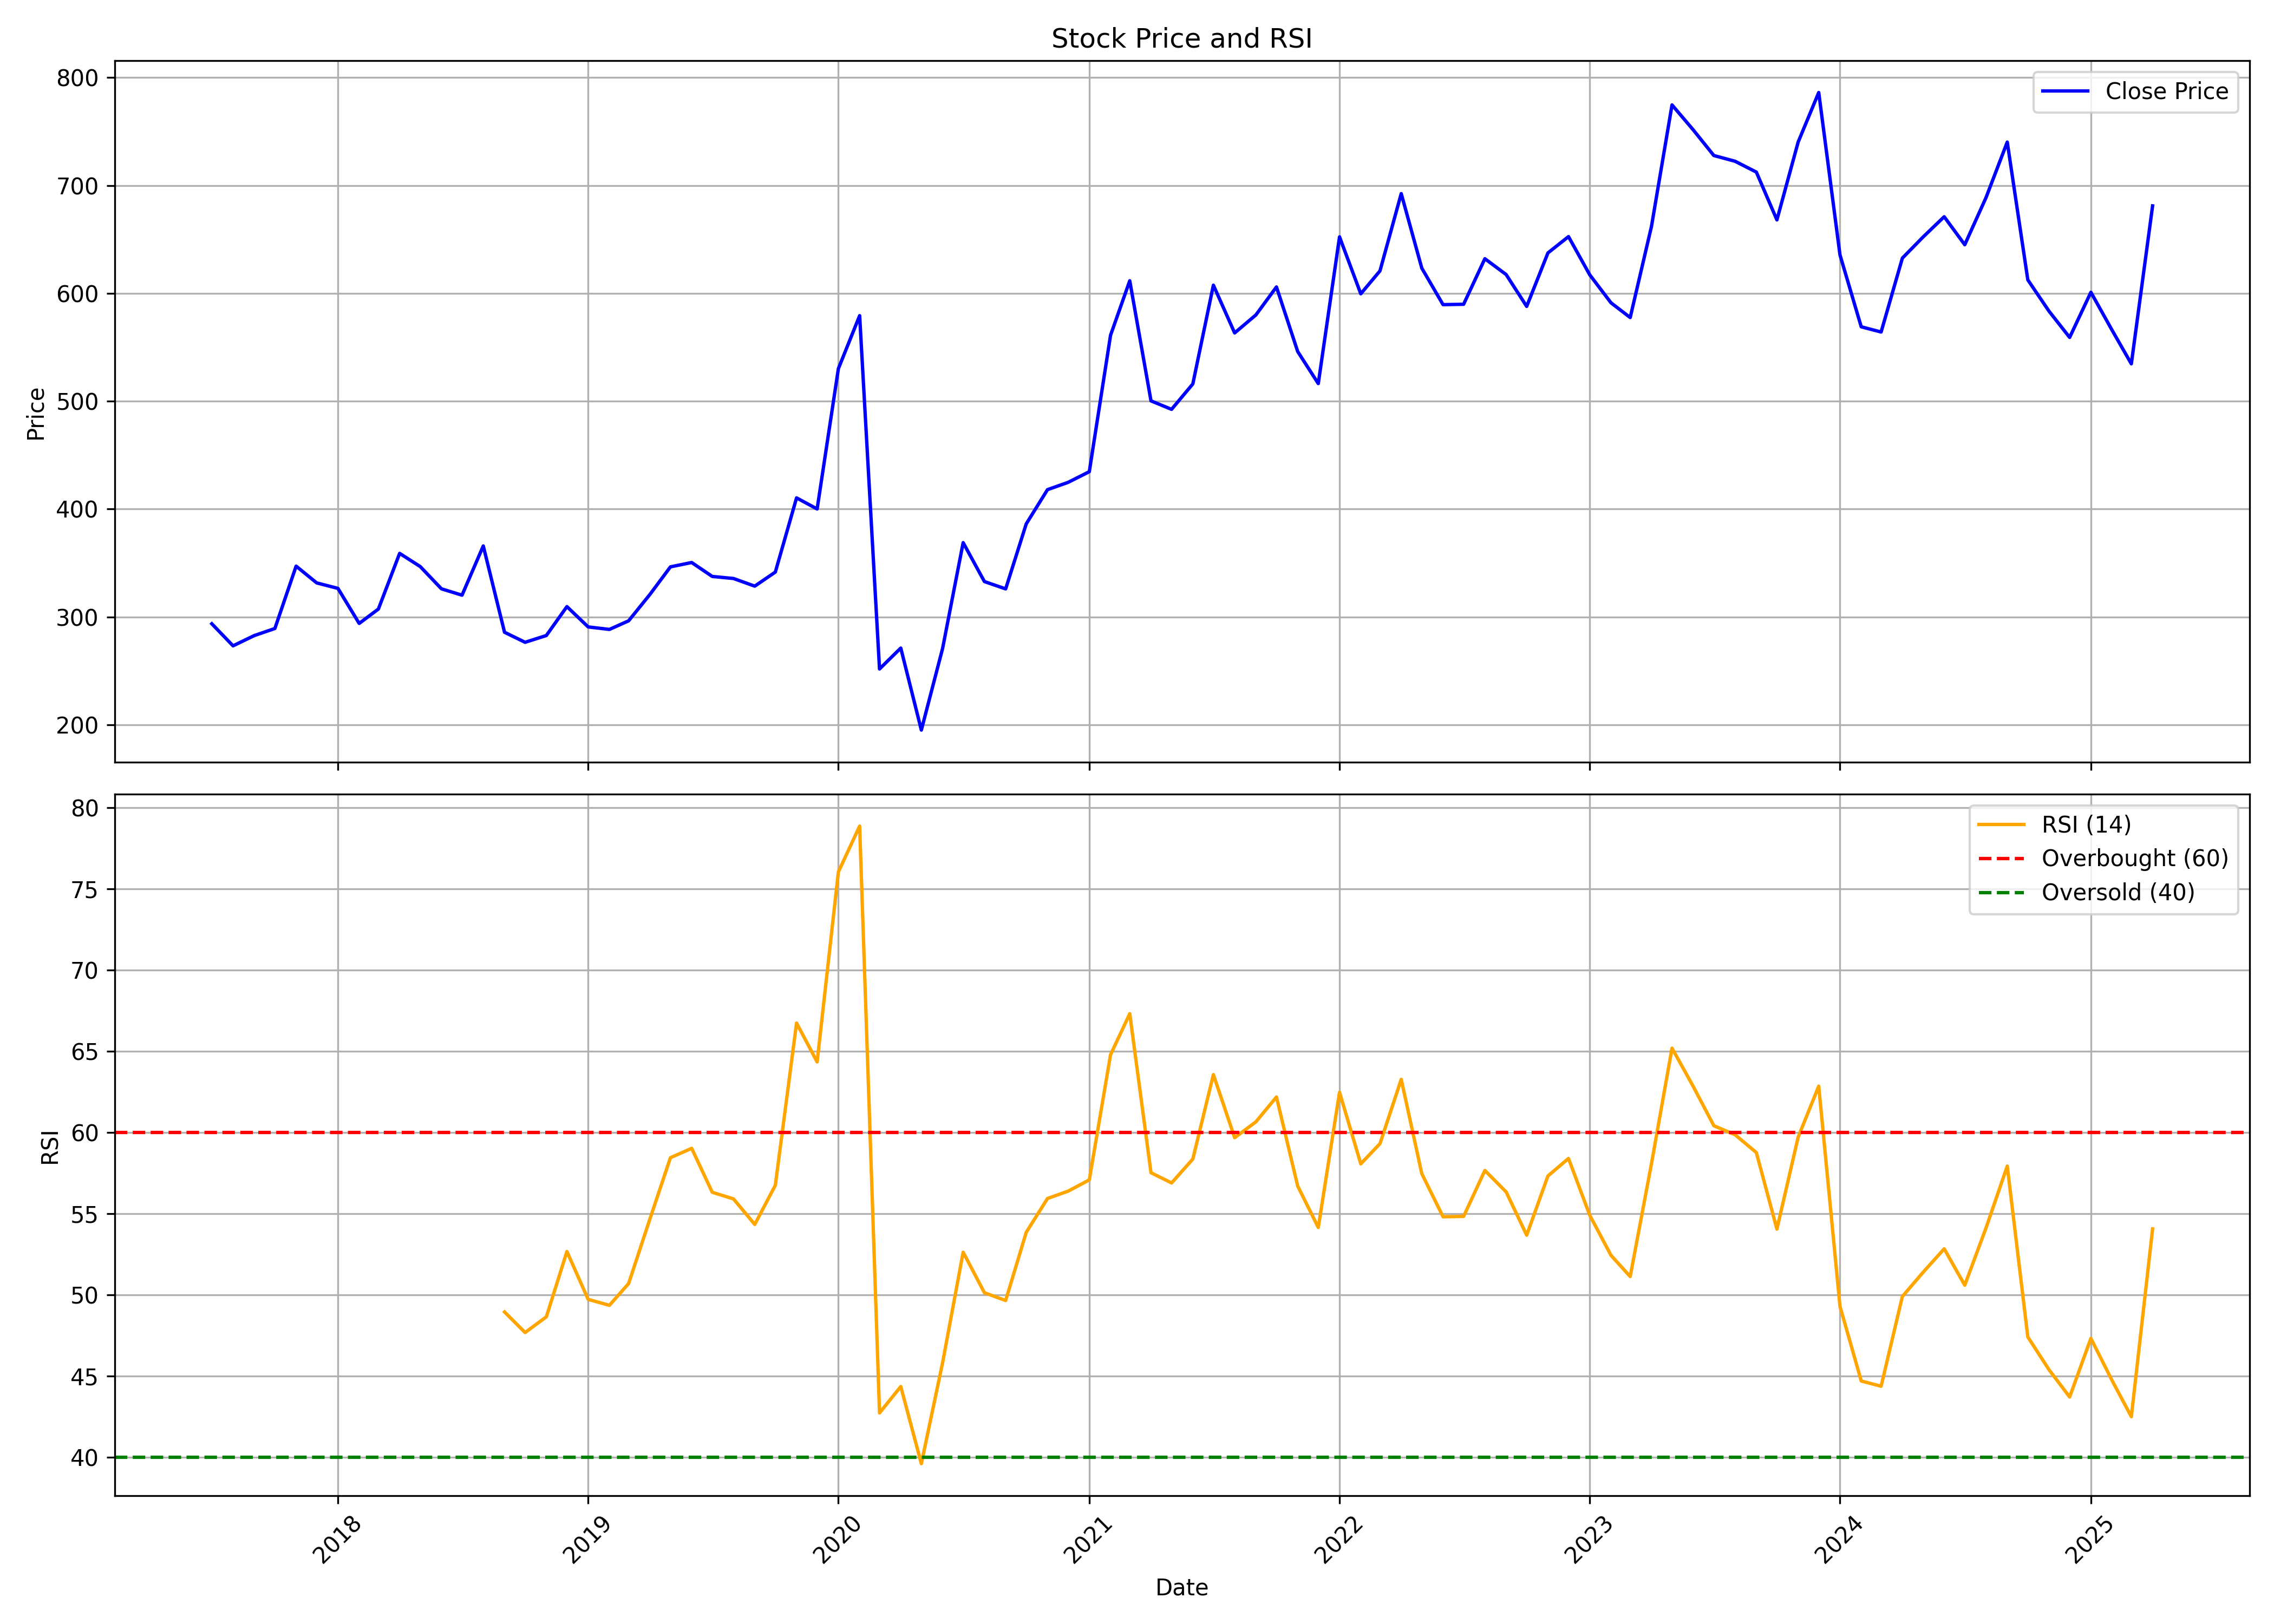

The file beside this chart, header and first rows:
, Unnamed: 0, date, symbol, open, high, low, close, volume, rsi
0, 0, 2017-07-01, AUBANK, 267, 360.7, 264.7, 293.6, 237611066, 
1, 1, 2017-08-01, AUBANK, 294.3, 294.6, 246.7, 273.2, 45781564, 
2, 2, 2017-09-01, AUBANK, 273.9, 287.4, 262.8, 282.7, 19689208, 
3, 3, 2017-10-01, AUBANK, 282.7, 309.7, 277.2, 289.2, 20567886, 
4, 4, 2017-11-01, AUBANK, 293.8, 354.5, 288.4, 347.1, 16675524, 
5, 5, 2017-12-01, AUBANK, 347.9, 366.4, 323.2, 331.5, 12418650, 
6, 6, 2018-01-01, AUBANK, 332.6, 368.5, 320.9, 326.4, 8583674, 
7, 7, 2018-02-01, AUBANK, 324.2, 335.1, 276.2, 293.9, 5875730, 
8, 8, 2018-03-01, AUBANK, 295.9, 317.7, 281.1, 307.3, 5603798, 
9, 9, 2018-04-01, AUBANK, 310.2, 372.1, 305.8, 358.9, 11720158, 
10, 10, 2018-05-01, AUBANK, 358.9, 364.4, 323.8, 346.7, 5397118, 
11, 11, 2018-06-01, AUBANK, 343.5, 365.1, 323.2, 326, 7762110, 
12, 12, 2018-07-01, AUBANK, 328.5, 344.6, 304.3, 320.1, 41006998, 
13, 13, 2018-08-01, AUBANK, 318.5, 370.7, 317.4, 365.8, 30213474, 
14, 14, 2018-09-01, AUBANK, 365, 366.1, 271.2, 285.8, 16579132, 48.95
15, 15, 2018-10-01, AUBANK, 278.6, 318.4, 249, 276.4, 22124782, 47.69
16, 16, 2018-11-01, AUBANK, 278.7, 304.7, 258.7, 282.7, 17441318, 48.66
17, 17, 2018-12-01, AUBANK, 290.5, 324.9, 281.6, 309.5, 18980808, 52.67
18, 18, 2019-01-01, AUBANK, 309.5, 332.8, 284.7, 290.7, 16509202, 49.73
19, 19, 2019-02-01, AUBANK, 291.4, 303.4, 277.6, 288.4, 5447734, 49.36
20, 20, 2019-03-01, AUBANK, 286.9, 312.6, 269.3, 296.4, 19259626, 50.7
21, 21, 2019-04-01, AUBANK, 297.8, 321.9, 287.6, 320.8, 12955290, 54.67
22, 22, 2019-05-01, AUBANK, 320.8, 357.8, 307.7, 346.4, 13268626, 58.45
23, 23, 2019-06-01, AUBANK, 344.6, 356.6, 331.2, 350.4, 6603486, 59.03
24, 24, 2019-07-01, AUBANK, 347.1, 352.8, 310.5, 337.5, 10479264, 56.32
25, 25, 2019-08-01, AUBANK, 334.2, 351.2, 310.1, 335.6, 6802858, 55.91
26, 26, 2019-09-01, AUBANK, 335.6, 343.7, 305.9, 328.5, 21112140, 54.34
27, 27, 2019-10-01, AUBANK, 325, 355.2, 317, 341.5, 15025562, 56.75
28, 28, 2019-11-01, AUBANK, 343.7, 425.9, 326.8, 410.3, 28360794, 66.74
29, 29, 2019-12-01, AUBANK, 409.5, 418.4, 382.2, 400, 9989404, 64.35
30, 30, 2020-01-01, AUBANK, 400.5, 550.4, 391.7, 530.2, 48011802, 76.05
31, 31, 2020-02-01, AUBANK, 528, 599.7, 493.6, 579.3, 25648202, 78.86
32, 32, 2020-03-01, AUBANK, 580.1, 606.7, 234.6, 251.7, 50689324, 42.74
33, 33, 2020-04-01, AUBANK, 264, 282.3, 221, 271.1, 29418040, 44.36
34, 34, 2020-05-01, AUBANK, 271.1, 271.1, 182.3, 195.1, 30968682, 39.62
35, 35, 2020-06-01, AUBANK, 199.3, 308.1, 199.3, 270.7, 43914054, 45.83
36, 36, 2020-07-01, AUBANK, 274.5, 406.9, 270, 368.8, 38592786, 52.63
37, 37, 2020-08-01, AUBANK, 373.6, 379.6, 324.4, 332.7, 22062920, 50.14
38, 38, 2020-09-01, AUBANK, 334.7, 367.1, 307.2, 325.9, 21365826, 49.66
39, 39, 2020-10-01, AUBANK, 330.3, 404.5, 329.8, 386.2, 21652664, 53.86
40, 40, 2020-11-01, AUBANK, 385.5, 471, 374.6, 418, 32292304, 55.94
41, 41, 2020-12-01, AUBANK, 423.2, 473.2, 358.9, 424.7, 34870760, 56.39
42, 42, 2021-01-01, AUBANK, 425.9, 464, 419.7, 434.6, 35934164, 57.08
43, 43, 2021-02-01, AUBANK, 443.8, 601.2, 443.8, 561.1, 33449054, 64.79
44, 44, 2021-03-01, AUBANK, 566.9, 674.7, 559.9, 611.6, 63658582, 67.31
45, 45, 2021-04-01, AUBANK, 622.7, 636.6, 484.8, 500.3, 75494246, 57.52
46, 46, 2021-05-01, AUBANK, 472.7, 502.1, 453.3, 492.4, 78260968, 56.9
47, 47, 2021-06-01, AUBANK, 493.1, 541.8, 486.2, 516, 49510956, 58.37
48, 48, 2021-07-01, AUBANK, 519, 627.6, 508.1, 607.6, 67098178, 63.57
49, 49, 2021-08-01, AUBANK, 612.2, 692.3, 523.6, 563.3, 87867928, 59.68
50, 50, 2021-09-01, AUBANK, 583.8, 604.2, 528.5, 579.9, 90142578, 60.66
51, 51, 2021-10-01, AUBANK, 577.8, 647.3, 557.9, 605.9, 46389624, 62.19
52, 52, 2021-11-01, AUBANK, 614.9, 628.6, 538, 546, 27851208, 56.7
53, 53, 2021-12-01, AUBANK, 548.5, 595.3, 460.8, 516.3, 51533908, 54.15
54, 54, 2022-01-01, AUBANK, 518, 666.5, 518, 652.3, 83348904, 62.48
55, 55, 2022-02-01, AUBANK, 659.5, 707.8, 580.3, 599.5, 39615838, 58.07
56, 56, 2022-03-01, AUBANK, 599.5, 627.1, 523, 620.8, 56708840, 59.31
57, 57, 2022-04-01, AUBANK, 617.2, 730.2, 615.2, 692.4, 59354550, 63.27
58, 58, 2022-05-01, AUBANK, 688.8, 694.5, 606.1, 623.3, 70725202, 57.47
59, 59, 2022-06-01, AUBANK, 635.7, 657.8, 562.9, 589.5, 49198572, 54.81
... 34 more rows
